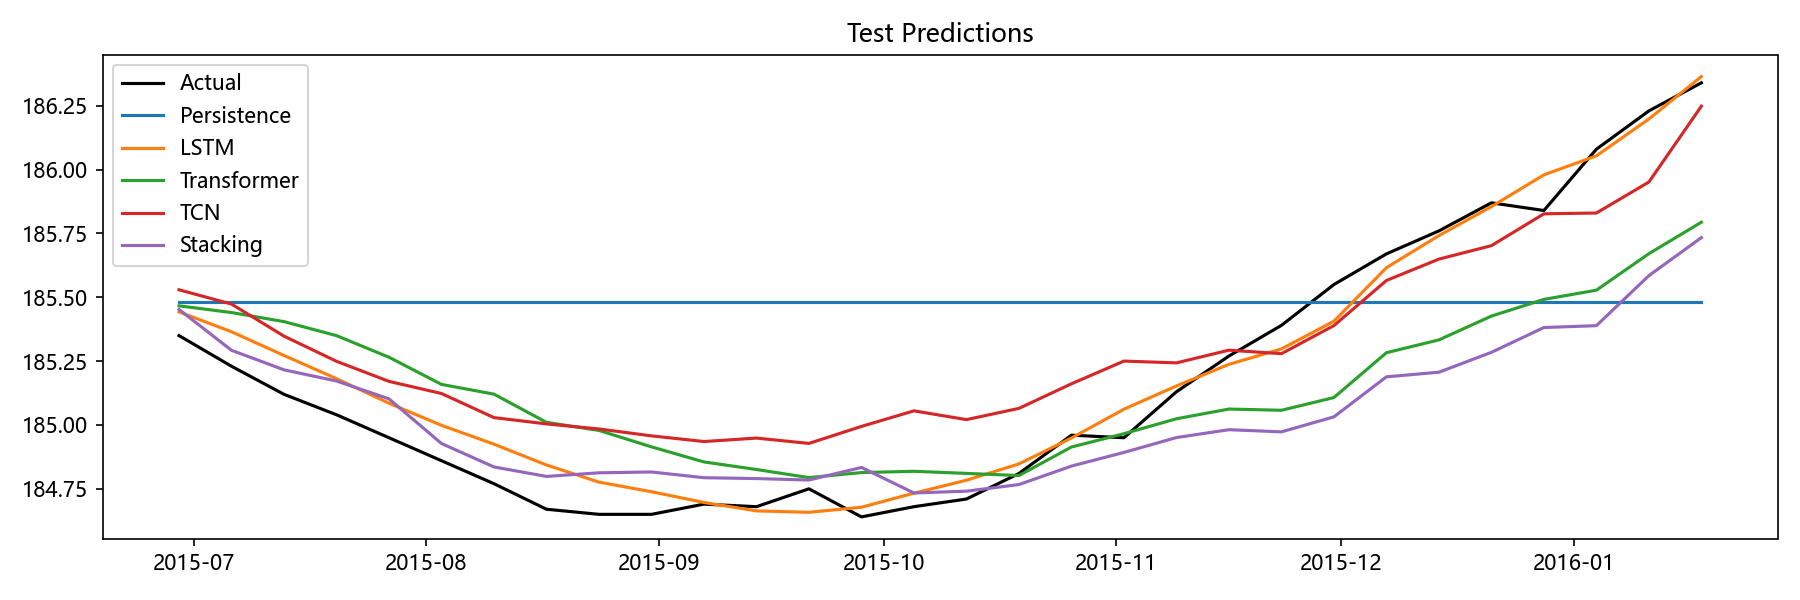

The file beside this chart, header and first rows:
Date, Actual, Persistence, LSTM, Transformer, TCN, Stacking, Aquifer
2015-06-29, 185.3, 185.5, 185.4, 185.5, 185.5, 185.5, 裂隙水3
2015-07-06, 185.2, 185.5, 185.4, 185.4, 185.5, 185.3, 裂隙水3
2015-07-13, 185.1, 185.5, 185.3, 185.4, 185.3, 185.2, 裂隙水3
2015-07-20, 185, 185.5, 185.2, 185.3, 185.2, 185.2, 裂隙水3
2015-07-27, 184.9, 185.5, 185.1, 185.3, 185.2, 185.1, 裂隙水3
2015-08-03, 184.9, 185.5, 185, 185.2, 185.1, 184.9, 裂隙水3
2015-08-10, 184.8, 185.5, 184.9, 185.1, 185, 184.8, 裂隙水3
2015-08-17, 184.7, 185.5, 184.8, 185, 185, 184.8, 裂隙水3
2015-08-24, 184.7, 185.5, 184.8, 185, 185, 184.8, 裂隙水3
2015-08-31, 184.7, 185.5, 184.7, 184.9, 185, 184.8, 裂隙水3
2015-09-07, 184.7, 185.5, 184.7, 184.9, 184.9, 184.8, 裂隙水3
2015-09-14, 184.7, 185.5, 184.7, 184.8, 184.9, 184.8, 裂隙水3
2015-09-21, 184.8, 185.5, 184.7, 184.8, 184.9, 184.8, 裂隙水3
2015-09-28, 184.6, 185.5, 184.7, 184.8, 185, 184.8, 裂隙水3
2015-10-05, 184.7, 185.5, 184.7, 184.8, 185.1, 184.7, 裂隙水3
2015-10-12, 184.7, 185.5, 184.8, 184.8, 185, 184.7, 裂隙水3
2015-10-19, 184.8, 185.5, 184.8, 184.8, 185.1, 184.8, 裂隙水3
2015-10-26, 185, 185.5, 184.9, 184.9, 185.2, 184.8, 裂隙水3
2015-11-02, 184.9, 185.5, 185.1, 185, 185.3, 184.9, 裂隙水3
2015-11-09, 185.1, 185.5, 185.2, 185, 185.2, 185, 裂隙水3
2015-11-16, 185.3, 185.5, 185.2, 185.1, 185.3, 185, 裂隙水3
2015-11-23, 185.4, 185.5, 185.3, 185.1, 185.3, 185, 裂隙水3
2015-11-30, 185.6, 185.5, 185.4, 185.1, 185.4, 185, 裂隙水3
2015-12-07, 185.7, 185.5, 185.6, 185.3, 185.6, 185.2, 裂隙水3
2015-12-14, 185.8, 185.5, 185.7, 185.3, 185.6, 185.2, 裂隙水3
2015-12-21, 185.9, 185.5, 185.9, 185.4, 185.7, 185.3, 裂隙水3
2015-12-28, 185.8, 185.5, 186, 185.5, 185.8, 185.4, 裂隙水3
2016-01-04, 186.1, 185.5, 186.1, 185.5, 185.8, 185.4, 裂隙水3
2016-01-11, 186.2, 185.5, 186.2, 185.7, 186, 185.6, 裂隙水3
2016-01-18, 186.3, 185.5, 186.4, 185.8, 186.2, 185.7, 裂隙水3
